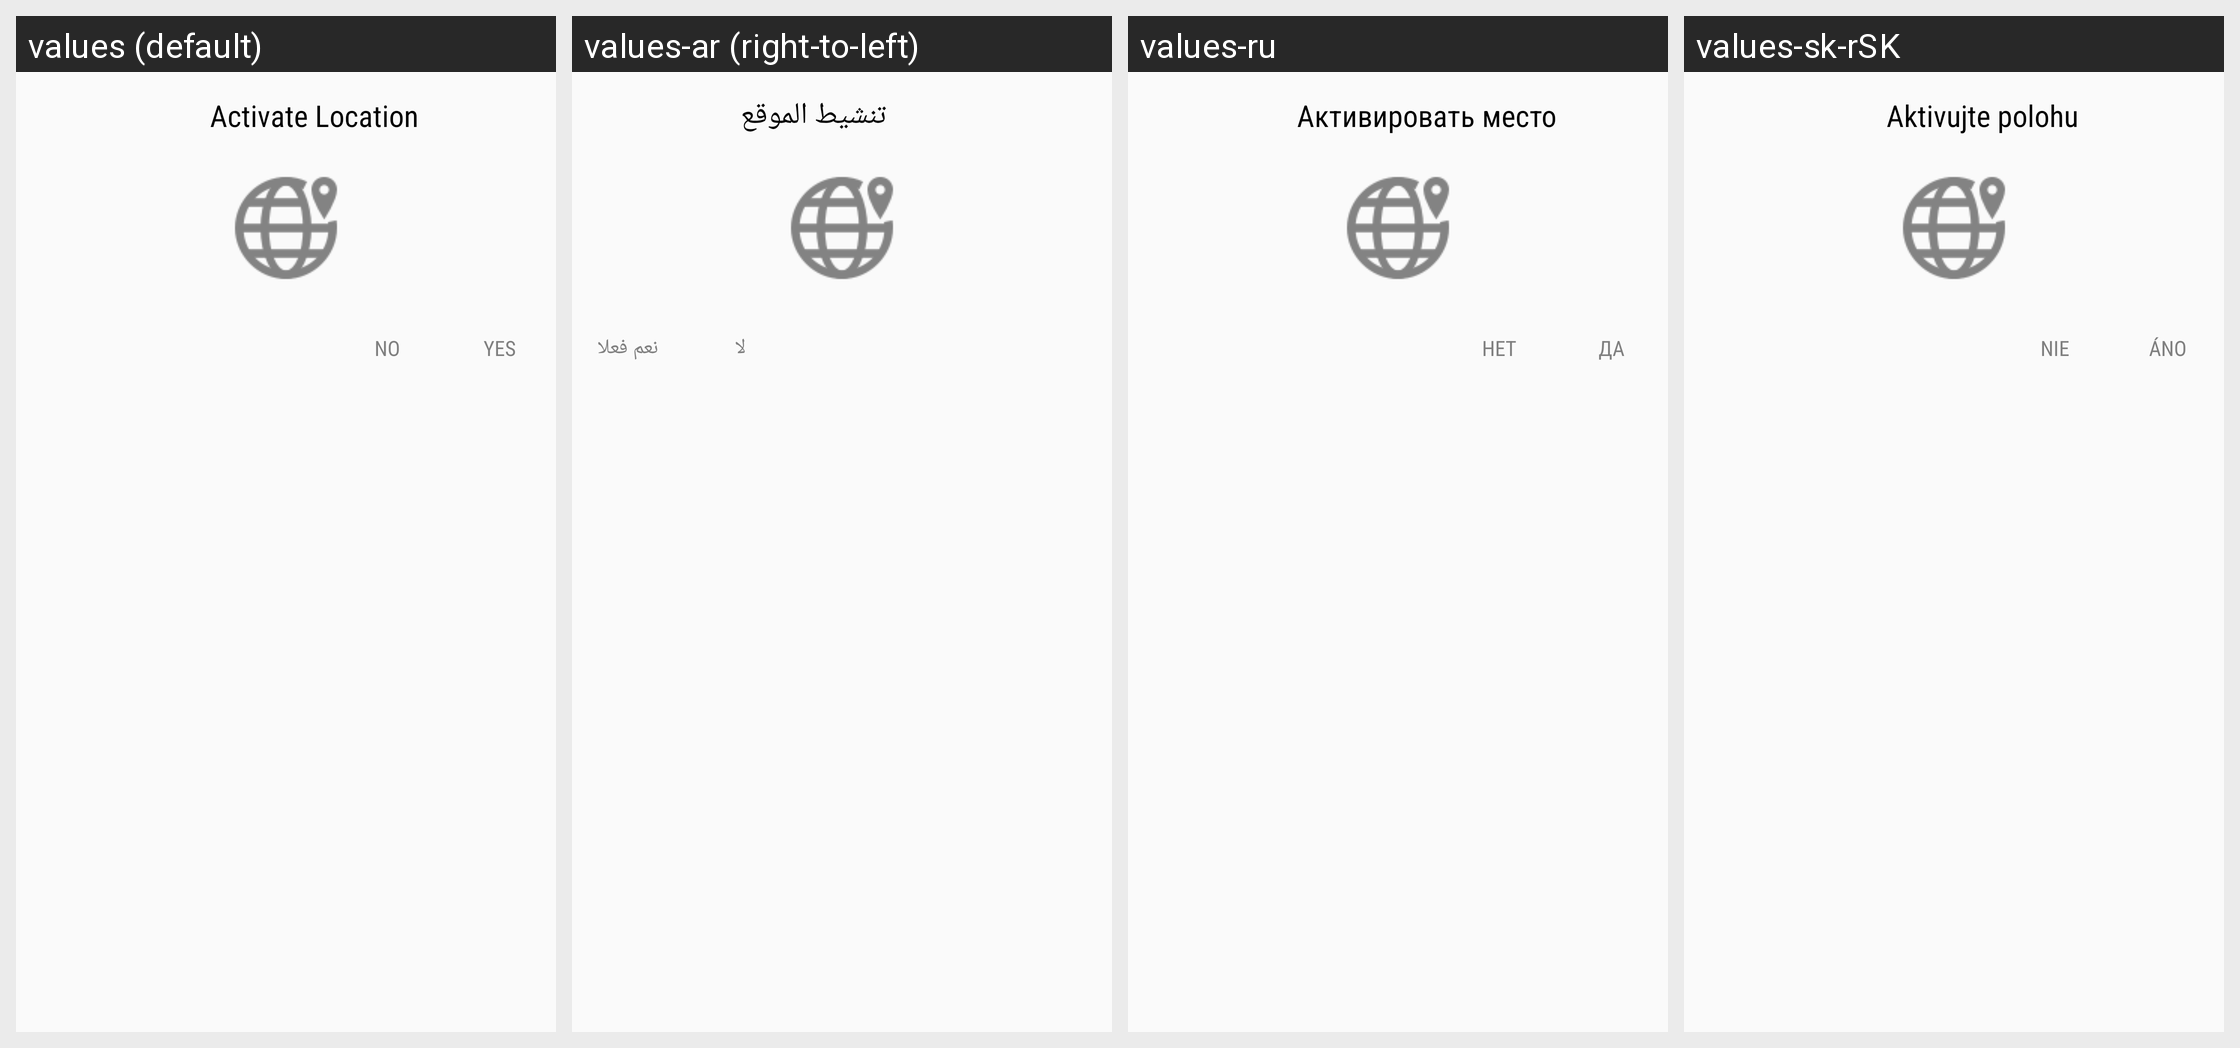

The Android screen above is rendered under several locales of the same app. Produce the string resources it draws, with the default and per-locale values.
Android screen res/layout/location_dialog.xml rendered under 4 locales, left to right: values (default), values-ar (right-to-left), values-ru, values-sk-rSK. Device: Nexus 5 (rendered at 1080×1920; each locale shown at half size, 540×960, under a caption strip naming it); theme AppTheme.
Other locales in the repository, not shown: values-ca-rES, values-cs-rCZ, values-de, values-en-rGB, values-en-rUS, values-es, values-fr-rFR.
Strings drawn on this screen, with the default value and each locale's value (text and hints the layout hard-codes, and strings that could not be matched under every locale, appear in the picture but are not listed):

activate_location
  values: Activate Location
  values-ar: تنشيط الموقع
  values-ru: Активировать место
  values-sk-rSK: Aktivujte polohu

no
  values: no
  values-ar: لا
  values-ru: Нет
  values-sk-rSK: Nie

yes
  values: Yes
  values-ar: نعم فعلا
  values-ru: Да
  values-sk-rSK: Áno
